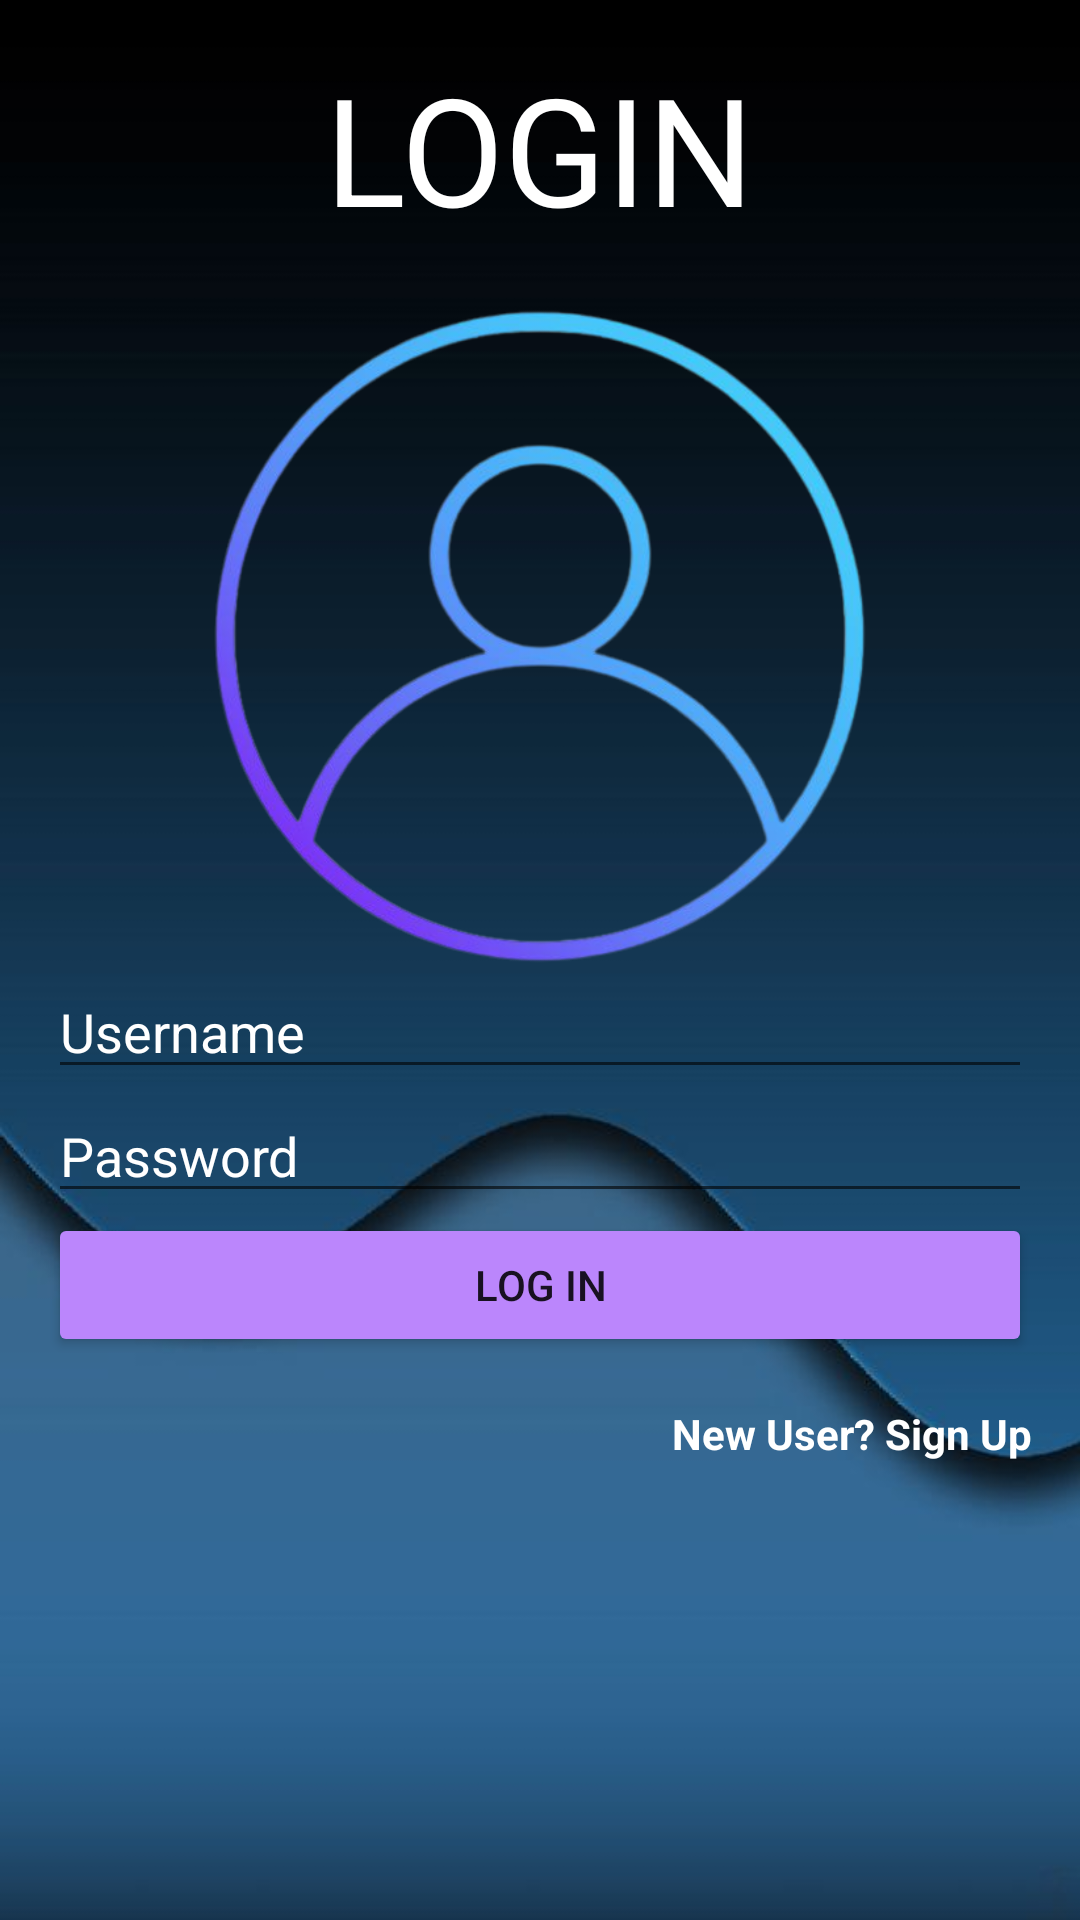

Layout XML and referenced resources for this Android screen:
<!-- AndroidManifest.xml: activity theme Theme.AppCompat.Light -->
<!-- res/layout/activity_login.xml -->
<?xml version="1.0" encoding="utf-8"?>
<LinearLayout xmlns:android="http://schemas.android.com/apk/res/android"
    xmlns:app="http://schemas.android.com/apk/res-auto"
    xmlns:tools="http://schemas.android.com/tools"
    android:layout_width="match_parent"
    android:layout_height="match_parent"
    android:orientation="vertical"
    android:background="@drawable/back6"
    android:padding="16dp">

    <TextView
        android:layout_width="wrap_content"
        android:layout_height="wrap_content"
        android:text="LOGIN"
        android:paddingBottom="10dp"
        android:textSize="50dp"
        android:textColor="@color/white"
        android:layout_gravity="center"/>

    <ImageView
        android:layout_width="260dp"
        android:layout_height="229dp"
        android:layout_gravity="center"
        android:src="@drawable/login_logo"
        android:paddingTop="10dp"/>
    <EditText
        android:id="@+id/usernameEditText"
        android:layout_width="match_parent"
        android:layout_height="wrap_content"
        android:hint="Username"
        android:textColorHint="@color/white"
        android:maxHeight="48dp"
        android:inputType="text"
        android:textColor="@color/white"
        android:maxLines="1"
        android:imeOptions="actionNext" />

    <EditText
        android:id="@+id/passwordEditText"
        android:layout_width="match_parent"
        android:layout_height="wrap_content"
        android:hint="Password"
        android:textColorHint="@color/white"
        android:maxHeight="48dp"
        android:textColor="@color/white"
        android:inputType="textPassword"
        android:maxLines="1"
        android:imeOptions="actionDone" />

    <Button
        android:id="@+id/loginButton"
        android:layout_width="match_parent"
        android:layout_height="wrap_content"
        android:backgroundTint="@color/purple_200"
        android:text="Log In" />

    <TextView
        android:id="@+id/newUserTextView"
        android:layout_width="match_parent"
        android:layout_height="wrap_content"
        android:text="New User? Sign Up"
        android:textColor="@color/white"
        android:textStyle="bold"
        android:gravity="right"
        android:layout_marginTop="16dp" />

</LinearLayout>
<!-- resources referenced by this layout -->
<resources>
  <!-- drawable back6: jpg bitmap (drawable, 14534 bytes) -->
  <!-- drawable login_logo: png bitmap (drawable, 124437 bytes) -->
  <!-- not gathered from this repository: default colours our renderer supplied (Android Studio template values) -->
  <color name="purple_200">#FFBB86FC</color>
  <color name="white">#FFFFFFFF</color>
</resources>
